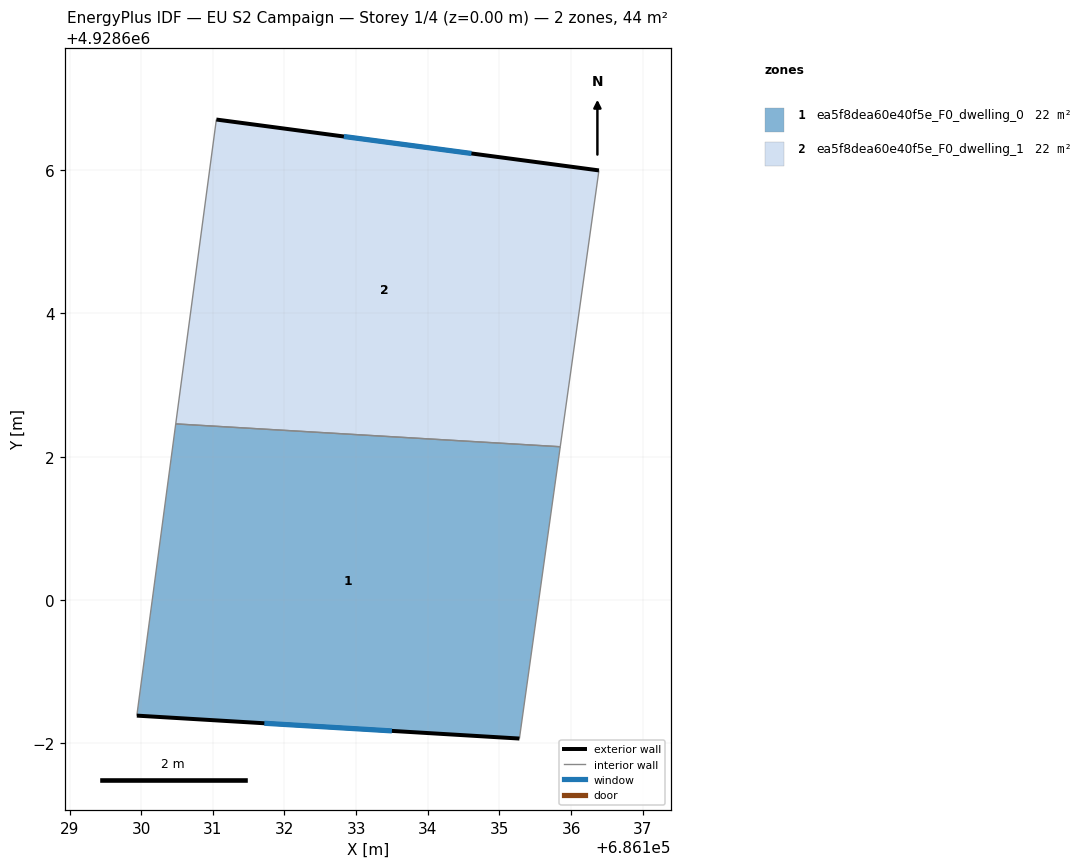
=== STOREY PLAN SPEC (per zone: floor XY polygon, exterior-wall plan segments, windows/doors) ===
zone 1: ea5f8dea60e40f5e_F0_dwelling_0  (22.0 m²)
  floor: (686135.28, 4928598.07) (686135.85, 4928602.14) (686130.48, 4928602.46) (686129.94, 4928598.39)
  exterior wall: (686135.28, 4928598.07) – (686129.94, 4928598.39)  [5.3 m]
    window: (686133.50, 4928598.17) – (686131.72, 4928598.28)  [1.8 m²]
  interior walls: 3
zone 2: ea5f8dea60e40f5e_F0_dwelling_1  (22.0 m²)
  floor: (686135.85, 4928602.14) (686136.39, 4928606.00) (686131.05, 4928606.71) (686130.48, 4928602.46)
  exterior wall: (686131.05, 4928606.71) – (686136.39, 4928606.00)  [5.4 m]
    window: (686132.83, 4928606.47) – (686134.61, 4928606.23)  [1.8 m²]
  interior walls: 3

=== DERIVED (storey summary) ===
Building: EU S2 Campaign
Storey: 1 of 4  (floor level z = 0.00 m)
Storey gross floor area: 44.0 m²
Zones on this storey: 2
  - ea5f8dea60e40f5e_F0_dwelling_0: floor 22.0 m²; exterior wall 5.3 m (16.0 m²); 1 window(s) 1.8 m²; WWR 11.1%
  - ea5f8dea60e40f5e_F0_dwelling_1: floor 22.0 m²; exterior wall 5.4 m (16.2 m²); 1 window(s) 1.8 m²; WWR 11.1%
Zone adjacency (shared interzone walls):
  - ea5f8dea60e40f5e_F0_dwelling_0 ↔ ea5f8dea60e40f5e_F0_dwelling_1